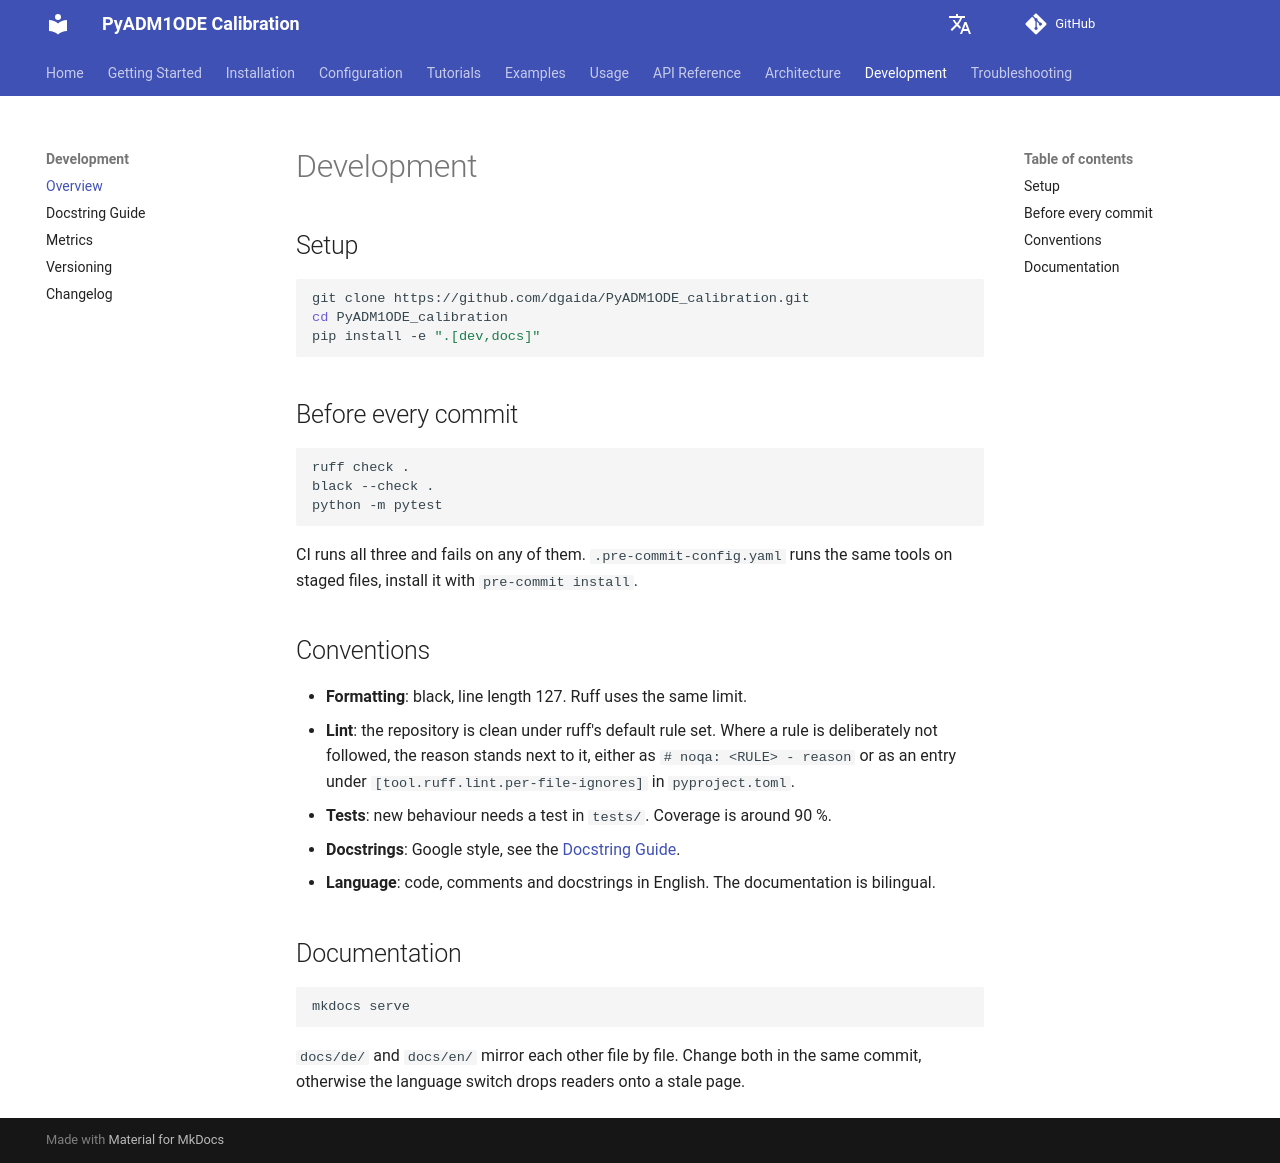

repository: dgaida/PyADM1ODE_calibration · page: dev/en/development/index.html · generator: mkdocs

# Development

## Setup

```bash
git clone https://github.com/dgaida/PyADM1ODE_calibration.git
cd PyADM1ODE_calibration
pip install -e ".[dev,docs]"
```

## Before every commit

```bash
ruff check .
black --check .
python -m pytest
```

CI runs all three and fails on any of them. `.pre-commit-config.yaml` runs the same tools on staged
files, install it with `pre-commit install`.

## Conventions

- **Formatting**: black, line length 127. Ruff uses the same limit.  
- **Lint**: the repository is clean under ruff's default rule set. Where a rule is deliberately not  
  followed, the reason stands next to it, either as `# noqa: <RULE> - reason` or as an entry under
  `[tool.ruff.lint.per-file-ignores]` in `pyproject.toml`.  
- **Tests**: new behaviour needs a test in `tests/`. Coverage is around 90 %.  
- **Docstrings**: Google style, see the [Docstring Guide](docstring-guide.md).  
- **Language**: code, comments and docstrings in English. The documentation is bilingual.  

## Documentation

```bash
mkdocs serve
```

`docs/de/` and `docs/en/` mirror each other file by file. Change both in the same commit, otherwise
the language switch drops readers onto a stale page.
